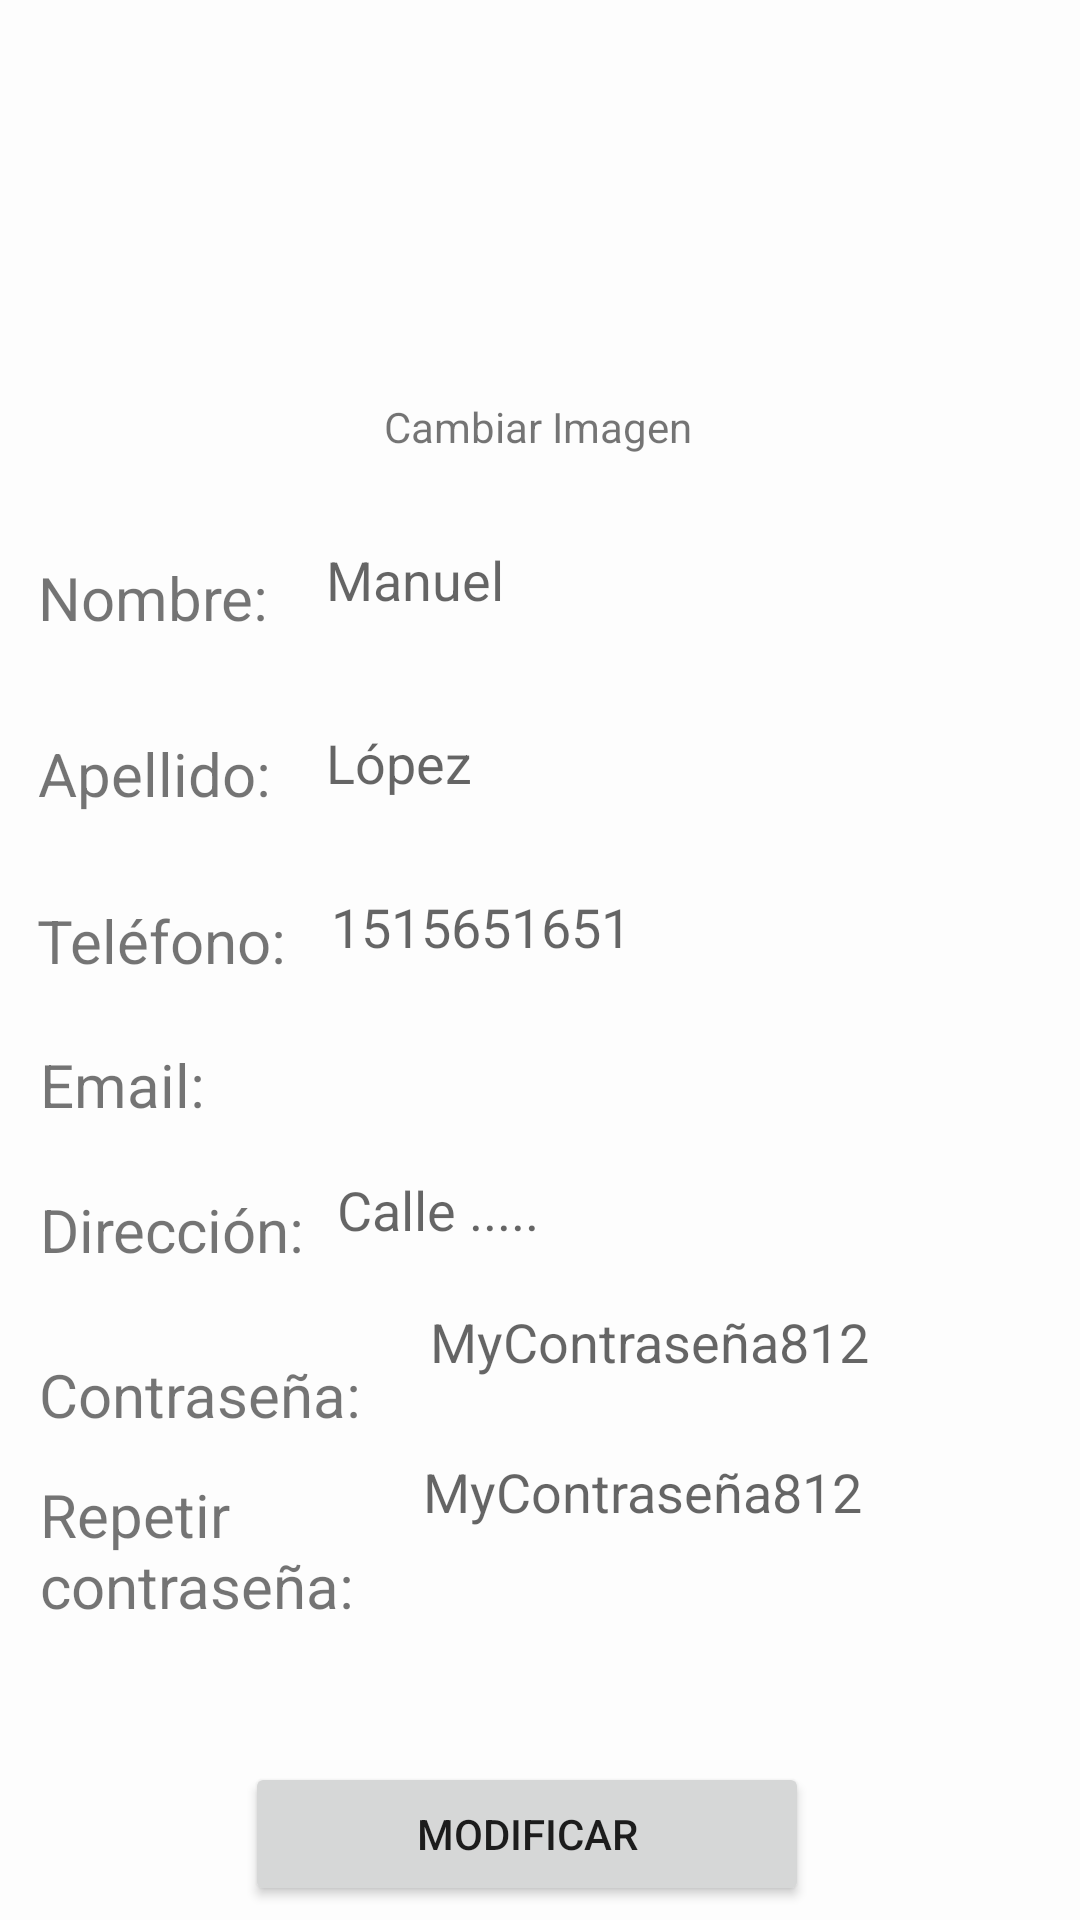

Write the Android layout XML for this screen, with the resource values it uses.
<!-- AndroidManifest.xml: application theme Theme.CucharON -->
<!-- res/layout/modificar_perfil.xml -->
<?xml version="1.0" encoding="utf-8"?>
<androidx.constraintlayout.widget.ConstraintLayout xmlns:android="http://schemas.android.com/apk/res/android"
    xmlns:app="http://schemas.android.com/apk/res-auto"
    xmlns:tools="http://schemas.android.com/tools"
    android:layout_width="match_parent"
    android:layout_height="match_parent"
    android:background="#FDFDFD">

    <TextView
        android:id="@+id/textView2"
        android:layout_width="wrap_content"
        android:layout_height="wrap_content"
        android:layout_marginTop="28dp"
        android:text="Contraseña:"
        android:textSize="20sp"
        app:layout_constraintEnd_toEndOf="parent"
        app:layout_constraintHorizontal_bias="0.051"
        app:layout_constraintStart_toStartOf="parent"
        app:layout_constraintTop_toBottomOf="@+id/textView7" />

    <EditText
        android:id="@+id/passwordRegistro"
        android:layout_width="265dp"
        android:layout_height="39dp"
        android:layout_marginStart="8dp"
        android:layout_marginTop="15dp"
        android:background="@drawable/campo_de_texto"
        android:ems="10"
        android:hint="MyContraseña812"
        android:inputType="text"
        android:paddingLeft="15dp"
        app:layout_constraintBottom_toBottomOf="parent"
        app:layout_constraintEnd_toEndOf="parent"
        app:layout_constraintHorizontal_bias="0.0"
        app:layout_constraintStart_toEndOf="@+id/textView2"
        app:layout_constraintTop_toBottomOf="@+id/emailRegistro"
        app:layout_constraintVertical_bias="0.209"
        tools:ignore="TouchTargetSizeCheck" />

    <EditText
        android:id="@+id/passwordRegistro2"
        android:layout_width="265dp"
        android:layout_height="39dp"
        android:layout_marginStart="8dp"
        android:layout_marginTop="15dp"
        android:background="@drawable/campo_de_texto"
        android:ems="10"
        android:hint="MyContraseña812"
        android:inputType="text"
        android:paddingLeft="15dp"
        app:layout_constraintBottom_toBottomOf="parent"
        app:layout_constraintEnd_toEndOf="parent"
        app:layout_constraintHorizontal_bias="0.071"
        app:layout_constraintStart_toEndOf="@+id/textView2"
        app:layout_constraintTop_toBottomOf="@+id/emailRegistro"
        app:layout_constraintVertical_bias="0.437"
        tools:ignore="TouchTargetSizeCheck" />

    <TextView
        android:id="@+id/textView8"
        android:layout_width="105dp"
        android:layout_height="57dp"
        android:layout_marginTop="68dp"
        android:text="Repetir contraseña:"
        android:textSize="20sp"
        app:layout_constraintEnd_toEndOf="parent"
        app:layout_constraintHorizontal_bias="0.052"
        app:layout_constraintStart_toStartOf="parent"
        app:layout_constraintTop_toBottomOf="@+id/textView7" />

    <EditText
        android:id="@+id/nombreRegistro"
        android:layout_width="265dp"
        android:layout_height="39dp"
        android:background="@drawable/campo_de_texto"
        android:ems="10"
        android:hint="Manuel"
        android:inputType="text"
        android:paddingLeft="15dp"
        app:layout_constraintBottom_toBottomOf="parent"
        app:layout_constraintEnd_toEndOf="parent"
        app:layout_constraintHorizontal_bias="0.722"
        app:layout_constraintStart_toEndOf="@+id/textView3"
        app:layout_constraintTop_toTopOf="parent"
        app:layout_constraintVertical_bias="0.289"
        tools:ignore="TouchTargetSizeCheck" />

    <TextView
        android:id="@+id/emailRegistro"
        android:layout_width="265dp"
        android:layout_height="wrap_content"
        android:ems="10"
        android:inputType="text"
        android:paddingLeft="0dp"
        android:textSize="18sp"
        app:layout_constraintBottom_toBottomOf="parent"
        app:layout_constraintEnd_toEndOf="parent"
        app:layout_constraintHorizontal_bias="0.786"
        app:layout_constraintStart_toEndOf="@+id/textView6"
        app:layout_constraintTop_toBottomOf="@+id/telefonoRegistro"
        app:layout_constraintVertical_bias="0.049"
        tools:ignore="TouchTargetSizeCheck"
        tools:text="mskadmsaodkmsapdmsapdkamdpskmda" />

    <EditText
        android:id="@+id/telefonoRegistro"
        android:layout_width="265dp"
        android:layout_height="39dp"
        android:background="@drawable/campo_de_texto"
        android:ems="10"
        android:hint="1515651651"
        android:inputType="number"
        android:paddingLeft="15dp"
        app:layout_constraintBottom_toBottomOf="parent"
        app:layout_constraintEnd_toEndOf="parent"
        app:layout_constraintHorizontal_bias="0.708"
        app:layout_constraintStart_toEndOf="@+id/textView5"
        app:layout_constraintTop_toBottomOf="@+id/apellidoRegistro"
        app:layout_constraintVertical_bias="0.048"
        tools:ignore="TouchTargetSizeCheck" />

    <EditText
        android:id="@+id/apellidoRegistro"
        android:layout_width="265dp"
        android:layout_height="39dp"
        android:background="@drawable/campo_de_texto"
        android:ems="10"
        android:hint="López"
        android:inputType="text"
        android:paddingLeft="15dp"
        app:layout_constraintBottom_toBottomOf="parent"
        app:layout_constraintEnd_toEndOf="parent"
        app:layout_constraintHorizontal_bias="0.716"
        app:layout_constraintStart_toEndOf="@+id/textView4"
        app:layout_constraintTop_toBottomOf="@+id/nombreRegistro"
        app:layout_constraintVertical_bias="0.057"
        tools:ignore="TouchTargetSizeCheck" />

    <EditText
        android:id="@+id/edadRegistro"
        android:layout_width="265dp"
        android:layout_height="39dp"
        android:layout_marginTop="429dp"
        android:layout_marginBottom="134dp"
        android:background="@drawable/campo_de_texto"
        android:ems="10"
        android:hint="Calle ....."
        android:inputType="text"
        android:paddingLeft="15dp"
        app:layout_constraintBottom_toTopOf="@+id/errorTv"
        app:layout_constraintEnd_toEndOf="parent"
        app:layout_constraintHorizontal_bias="0.675"
        app:layout_constraintStart_toEndOf="@+id/textView7"
        app:layout_constraintTop_toTopOf="parent"
        app:layout_constraintVertical_bias="0.0"
        tools:ignore="TouchTargetSizeCheck" />

    <ImageView
        android:id="@+id/fotoDeUsuario"
        android:layout_width="88dp"
        android:layout_height="82dp"
        app:layout_constraintBottom_toBottomOf="parent"
        app:layout_constraintEnd_toEndOf="parent"
        app:layout_constraintHorizontal_bias="0.498"
        app:layout_constraintStart_toStartOf="parent"
        app:layout_constraintTop_toTopOf="parent"
        app:layout_constraintVertical_bias="0.07"
        tools:srcCompat="@drawable/user" />

    <TextView
        android:id="@+id/boton_cambiar_imagen"
        android:layout_width="wrap_content"
        android:layout_height="wrap_content"
        android:text="Cambiar Imagen"
        app:layout_constraintBottom_toBottomOf="parent"
        app:layout_constraintEnd_toEndOf="parent"
        app:layout_constraintHorizontal_bias="0.498"
        app:layout_constraintStart_toStartOf="parent"
        app:layout_constraintTop_toBottomOf="@+id/fotoDeUsuario"
        app:layout_constraintVertical_bias="0.023" />

    <TextView
        android:id="@+id/textView3"
        android:layout_width="wrap_content"
        android:layout_height="wrap_content"
        android:text="Nombre:"
        android:textSize="20sp"
        app:layout_constraintBottom_toBottomOf="parent"
        app:layout_constraintEnd_toEndOf="parent"
        app:layout_constraintHorizontal_bias="0.045"
        app:layout_constraintStart_toStartOf="parent"
        app:layout_constraintTop_toBottomOf="@+id/boton_cambiar_imagen"
        app:layout_constraintVertical_bias="0.074" />

    <TextView
        android:id="@+id/textView4"
        android:layout_width="wrap_content"
        android:layout_height="wrap_content"
        android:text="Apellido:"
        android:textSize="20sp"
        app:layout_constraintBottom_toBottomOf="parent"
        app:layout_constraintEnd_toEndOf="parent"
        app:layout_constraintHorizontal_bias="0.045"
        app:layout_constraintStart_toStartOf="parent"
        app:layout_constraintTop_toBottomOf="@+id/textView3"
        app:layout_constraintVertical_bias="0.079" />

    <TextView
        android:id="@+id/textView5"
        android:layout_width="wrap_content"
        android:layout_height="wrap_content"
        android:text="Teléfono:"
        android:textSize="20sp"
        app:layout_constraintBottom_toBottomOf="parent"
        app:layout_constraintEnd_toEndOf="parent"
        app:layout_constraintHorizontal_bias="0.045"
        app:layout_constraintStart_toStartOf="parent"
        app:layout_constraintTop_toBottomOf="@+id/textView4"
        app:layout_constraintVertical_bias="0.084" />

    <TextView
        android:id="@+id/textView6"
        android:layout_width="wrap_content"
        android:layout_height="wrap_content"
        android:layout_marginTop="21dp"
        android:text="Email:"
        android:textSize="20sp"
        app:layout_constraintBottom_toBottomOf="parent"
        app:layout_constraintEnd_toEndOf="parent"
        app:layout_constraintHorizontal_bias="0.044"
        app:layout_constraintStart_toStartOf="parent"
        app:layout_constraintTop_toBottomOf="@+id/textView5"
        app:layout_constraintVertical_bias="0.0" />

    <TextView
        android:id="@+id/textView7"
        android:layout_width="wrap_content"
        android:layout_height="wrap_content"
        android:text="Dirección:"
        android:textSize="20sp"
        app:layout_constraintBottom_toBottomOf="parent"
        app:layout_constraintEnd_toEndOf="parent"
        app:layout_constraintHorizontal_bias="0.049"
        app:layout_constraintStart_toStartOf="parent"
        app:layout_constraintTop_toBottomOf="@+id/textView6"
        app:layout_constraintVertical_bias="0.089" />

    <Button
        android:id="@+id/btnRegistro"
        android:layout_width="188dp"
        android:layout_height="48dp"
        android:layout_marginTop="116dp"
        android:onClick="modificar"
        android:text="MODIFICAR"
        app:layout_constraintBottom_toBottomOf="parent"
        app:layout_constraintEnd_toEndOf="parent"
        app:layout_constraintHorizontal_bias="0.475"
        app:layout_constraintStart_toStartOf="parent"
        app:layout_constraintTop_toBottomOf="@+id/passwordRegistro" />

    <TextView
        android:id="@+id/errorTv"
        android:layout_width="wrap_content"
        android:layout_height="wrap_content"
        android:layout_marginBottom="110dp"
        android:textColor="#FF0000"
        app:layout_constraintBottom_toBottomOf="parent"
        app:layout_constraintStart_toStartOf="@+id/passwordRegistro2"
        app:layout_constraintTop_toBottomOf="@+id/edadRegistro"
        tools:text="TextView" />
</androidx.constraintlayout.widget.ConstraintLayout>
<!-- resources referenced by this layout -->
<resources>
  <!-- drawable user: png bitmap (drawable, 982 bytes) -->
  <style name="Theme.CucharON" parent="Base.Theme.CucharON" />
  <style name="Base.Theme.CucharON" parent="Theme.AppCompat.Light.NoActionBar">
          
          
      </style>
</resources>
